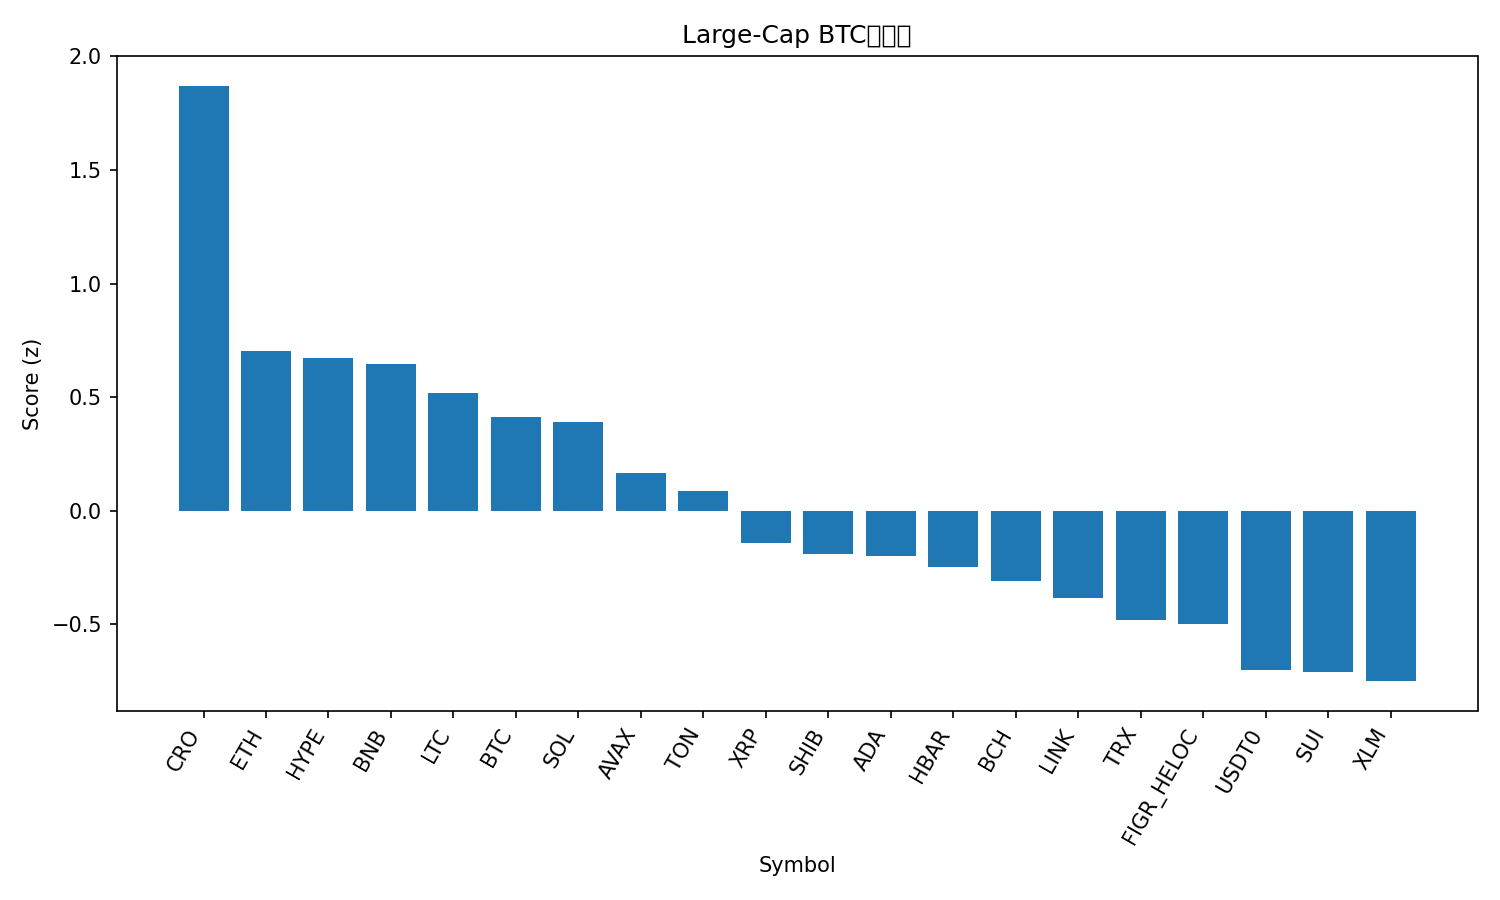

Source data for this figure (header and first rows):
rank, name, symbol, price_btc, price_usd, pct_1h_btc, pct_24h_btc, pct_7d_btc, market_cap_rank, market_cap_usd, volume_usd, score
1, Cronos, CRO, 1.75e-06, 0.2142, 0.6177, -0.9414, 2.091, 31, 7460092861, 53663062, 1.871
2, Ethereum, ETH, 0.03678, 4501, 0.2039, -1.143, 0.3643, 2, 543068270286, 38501325500, 0.7024
3, Hyperliquid, HYPE, 0.000396, 48.46, 0.4462, -3.485, -2.566, 17, 13122351864, 548458507, 0.6716
4, BNB, BNB, 0.009448, 1156, -0.1849, 2.463, 6.269, 5, 161310390906, 4490633017, 0.6444
5, Litecoin, LTC, 0.0009687, 118.5, 0.07294, -0.4879, 2.236, 26, 9055403682, 999568534, 0.5191
6, Bitcoin, BTC, 1.0, 122369, 0.0, 0.0, 0.0, 1, 2438823514552, 74659413329, 0.4145
7, Solana, SOL, 0.001873, 229.2, 0.2038, -2.513, 1.47, 6, 124990285350, 8306187379, 0.3903
8, Avalanche, AVAX, 0.0002502, 30.62, 0.0333, -0.5731, -4.509, 19, 12930052238, 1060256642, 0.1684
9, Toncoin, TON, 2.307e-05, 2.82, 0.05162, -0.7058, -7.435, 33, 7110808424, 156868650, 0.08827
10, XRP, XRP, 2.455e-05, 3.01, 0.09486, -2.828, -3.373, 3, 179941028253, 5755410473, -0.1398
11, Shiba Inu, SHIB, 1.02399e-10, 1.253e-05, -0.06056, -0.8768, -5.555, 32, 7384552051, 205549180, -0.1893
12, Cardano, ADA, 6.93e-06, 0.8484, 0.07103, -2.802, -3.266, 11, 30987716650, 1656100197, -0.2
13, Hedera, HBAR, 1.81e-06, 0.2218, 0.1104, -2.946, -6.82, 25, 9403358868, 239161832, -0.2479
14, Bitcoin Cash, BCH, 0.004816, 589.5, 0.07371, -3.339, -2.938, 23, 11752326458, 304956916, -0.307
15, Chainlink, LINK, 0.0001793, 21.95, 0.1069, -3.573, -6.345, 15, 14883009737, 945193782, -0.3844
16, TRON, TRX, 2.78e-06, 0.3405, 0.001768, -2.257, -9.792, 10, 32233993712, 670521111, -0.4797
17, Figure Heloc, FIGR_HELOC, 8.24e-06, 1.009, -0.0312, -1.623, -12, 18, 12943728044, 16646092, -0.4972
18, USDT0, USDT0, 8.17e-06, 1.0, -0.1123, -1.751, -10.67, 34, 6820709370, 462128108, -0.6991
19, Sui, SUI, 2.879e-05, 3.52, -0.03887, -3.964, -1.631, 20, 12777112514, 1165698901, -0.7079
20, Stellar, XLM, 3.26e-06, 0.3986, -0.1476, -2.946, -1.093, 21, 12748905670, 276406432, -0.7491
21, Dogecoin, DOGE, 2.06e-06, 0.2524, -0.1601, -3.42, -2.347, 9, 38190000495, 2854753313, -0.9295
